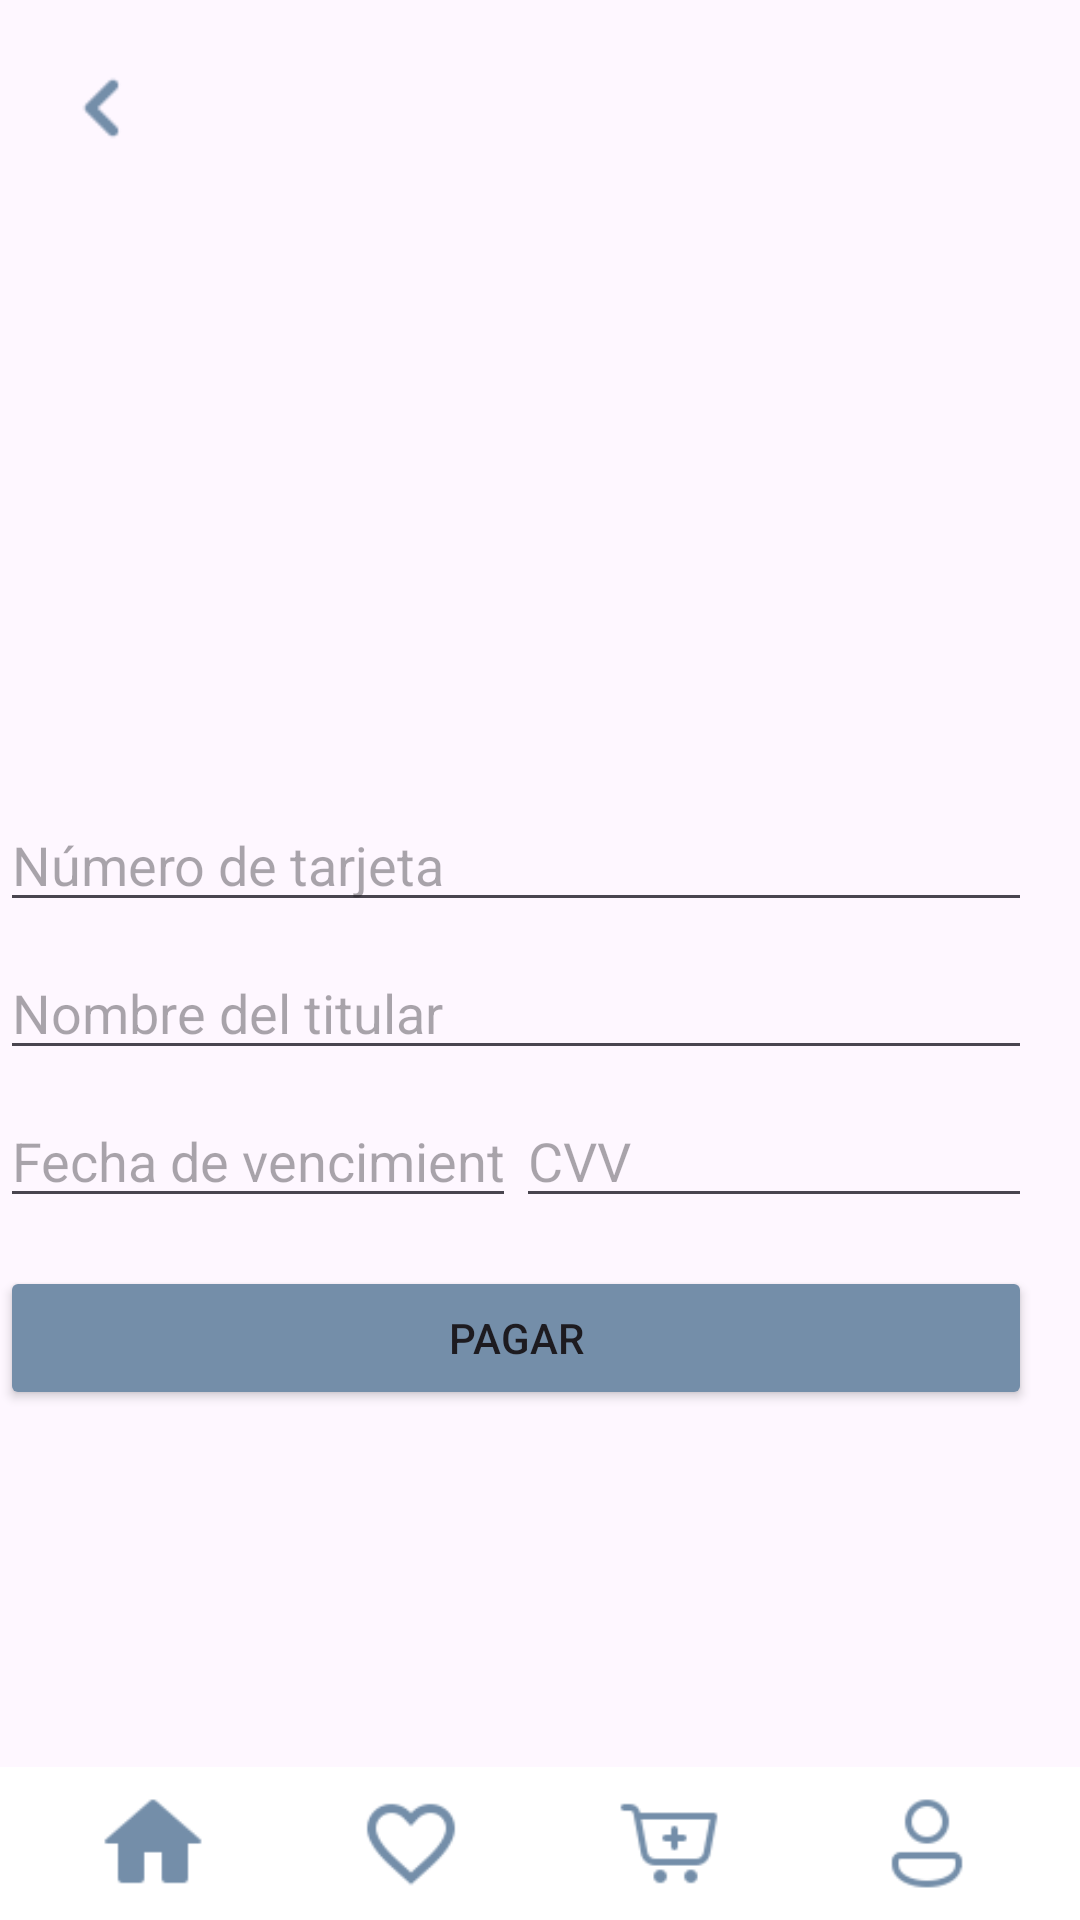

This screen was rendered from an Android layout file. Write that file and the resources it references.
<!-- AndroidManifest.xml: application theme Theme.AllDesign -->
<!-- res/layout/activity_pago.xml -->
<?xml version="1.0" encoding="utf-8"?>
<androidx.constraintlayout.widget.ConstraintLayout
    xmlns:android="http://schemas.android.com/apk/res/android"
    xmlns:app="http://schemas.android.com/apk/res-auto"
    xmlns:tools="http://schemas.android.com/tools"
    android:layout_width="match_parent"
    android:layout_height="match_parent"
    tools:context=".PagoActivity">

    
    <ImageView
        android:id="@+id/backIcon"
        android:layout_width="40dp"
        android:layout_height="40dp"
        android:src="@drawable/back"
        android:contentDescription="@string/back_icon"
        app:layout_constraintStart_toStartOf="parent"
        app:layout_constraintTop_toTopOf="parent"
        android:layout_marginStart="16dp"
        android:layout_marginTop="16dp"/>

    
    <ImageView
        android:id="@+id/productImage"
        android:layout_width="170dp"
        android:layout_height="170dp"
        android:layout_marginStart="10dp"
        android:layout_marginTop="20dp"
        android:contentDescription="@string/producto"
        android:scaleType="fitCenter"
        android:src="@drawable/default_product_image"
        app:layout_constraintStart_toStartOf="parent"
        app:layout_constraintTop_toBottomOf="@+id/backIcon"
        tools:ignore="ImageContrastCheck" />


    
    <TextView
        android:id="@+id/productTitle"
        android:layout_width="0dp"
        android:layout_height="wrap_content"
        android:text=""
        android:textSize="22sp"
        android:textColor="#000000"
        android:textStyle="bold"
        app:layout_constraintStart_toEndOf="@+id/productImage"
        app:layout_constraintTop_toBottomOf="@+id/backIcon"
        android:layout_marginTop="45dp"
        android:layout_marginStart="26dp"
        android:layout_marginEnd="10dp"/>

    
    <TextView
        android:id="@+id/productPrice"
        android:layout_width="0dp"
        android:layout_height="wrap_content"
        android:text=""
        android:textColor="#000000"
        android:textSize="20sp"
        app:layout_constraintStart_toEndOf="@+id/productImage"
        app:layout_constraintTop_toBottomOf="@+id/productTitle"
        android:layout_marginTop="8dp"
        android:layout_marginStart="25dp"
        android:layout_marginEnd="10dp"/>



    
    <EditText
        android:id="@+id/etCardNumber"
        android:layout_width="0dp"
        android:layout_height="wrap_content"
        android:layout_marginTop="20dp"
        android:layout_marginEnd="16dp"
        android:hint="@string/n_mero_de_tarjeta"
        android:inputType="number"
        app:layout_constraintEnd_toEndOf="parent"
        app:layout_constraintStart_toStartOf="parent"
        app:layout_constraintTop_toBottomOf="@+id/productImage"
        tools:ignore="TextContrastCheck,TouchTargetSizeCheck,VisualLintTextFieldSize"
        android:autofillHints="" />

    <EditText
        android:id="@+id/etCardHolderName"
        android:layout_width="0dp"
        android:layout_height="wrap_content"
        android:layout_marginTop="8dp"
        android:layout_marginEnd="16dp"
        android:hint="@string/nombre_del_titular"
        android:inputType="text"
        app:layout_constraintEnd_toEndOf="parent"
        app:layout_constraintStart_toStartOf="parent"
        app:layout_constraintTop_toBottomOf="@+id/etCardNumber"
        tools:ignore="TouchTargetSizeCheck,TextContrastCheck,VisualLintTextFieldSize"
        android:autofillHints="" />

    <LinearLayout
        android:id="@+id/llExpDateCVV"
        android:layout_width="0dp"
        android:layout_height="wrap_content"
        android:orientation="horizontal"
        app:layout_constraintTop_toBottomOf="@+id/etCardHolderName"
        app:layout_constraintStart_toStartOf="parent"
        app:layout_constraintEnd_toEndOf="parent"
        android:layout_marginTop="8dp"
        android:layout_marginEnd="16dp">

        <EditText
            android:id="@+id/etExpDate"
            android:layout_width="0dp"
            android:layout_height="wrap_content"
            android:layout_weight="1"
            android:hint="@string/fecha_de_vencimiento"
            android:inputType="number"
            tools:ignore="TextContrastCheck,TextFields,TouchTargetSizeCheck,VisualLintTextFieldSize"
            android:autofillHints="" />

        <EditText
            android:id="@+id/etCVV"
            android:layout_width="0dp"
            android:layout_height="wrap_content"
            android:layout_weight="1"
            android:hint="@string/cvv"
            android:inputType="number"
            tools:ignore="TextContrastCheck,TouchTargetSizeCheck,VisualLintTextFieldSize"
            android:autofillHints="" />
    </LinearLayout>

    
    <Button
        android:id="@+id/btnPay"
        android:layout_width="0dp"
        android:layout_height="wrap_content"
        android:layout_marginTop="16dp"
        android:layout_marginEnd="16dp"
        android:backgroundTint="#748EA9"
        android:text="@string/pagar"
        app:layout_constraintEnd_toEndOf="parent"
        app:layout_constraintStart_toStartOf="parent"
        app:layout_constraintTop_toBottomOf="@+id/llExpDateCVV"
        tools:ignore="TextContrastCheck,VisualLintButtonSize" />


    
    <LinearLayout
        android:id="@+id/bottomNavigationBar"
        android:layout_width="0dp"
        android:layout_height="wrap_content"
        android:orientation="horizontal"
        android:background="#FFFFFF"
        android:padding="8dp"
        app:layout_constraintBottom_toBottomOf="parent"
        app:layout_constraintStart_toStartOf="parent"
        app:layout_constraintEnd_toEndOf="parent">

        
        <ImageView
            android:id="@+id/home"
            android:layout_width="0dp"
            android:layout_height="35dp"
            android:layout_weight="1"
            android:src="@drawable/home"
            android:contentDescription="@string/home"/>

        
        <ImageView
            android:id="@+id/heart"
            android:layout_width="0dp"
            android:layout_height="35dp"
            android:layout_weight="1"
            android:src="@drawable/heart"
            android:contentDescription="@string/heart"/>

        
        <ImageView
            android:id="@+id/cart"
            android:layout_width="0dp"
            android:layout_height="35dp"
            android:layout_weight="1"
            android:src="@drawable/carrito"
            android:contentDescription="@string/carrito"/>

        
        <ImageView
            android:layout_width="0dp"
            android:layout_height="35dp"
            android:layout_weight="1"
            android:src="@drawable/usuario"
            android:contentDescription="@string/usuario"/>

    </LinearLayout>

</androidx.constraintlayout.widget.ConstraintLayout>
<!-- resources referenced by this layout -->
<resources>
  <!-- drawable back: png bitmap (drawable, 288 bytes) -->
  <!-- drawable carrito: png bitmap (drawable, 777 bytes) -->
  <!-- drawable heart: png bitmap (drawable, 1120 bytes) -->
  <!-- drawable home: png bitmap (drawable, 567 bytes) -->
  <!-- drawable usuario: png bitmap (drawable, 903 bytes) -->
  <string name="back_icon" />
  <string name="carrito">Carrito</string>
  <string name="cvv">CVV</string>
  <string name="fecha_de_vencimiento">Fecha de vencimiento</string>
  <string name="heart">Corazón</string>
  <string name="home">Inicio</string>
  <string name="n_mero_de_tarjeta">Número de tarjeta</string>
  <string name="nombre_del_titular">Nombre del titular</string>
  <string name="pagar">Pagar</string>
  <string name="producto">producto</string>
  <string name="usuario">Usuario</string>
  <style name="Theme.AllDesign" parent="Base.Theme.AllDesign" />
  <style name="Base.Theme.AllDesign" parent="Theme.Material3.DayNight.NoActionBar">
          
          <item name="colorPrimary">#748EA9</item>
      </style>
</resources>
